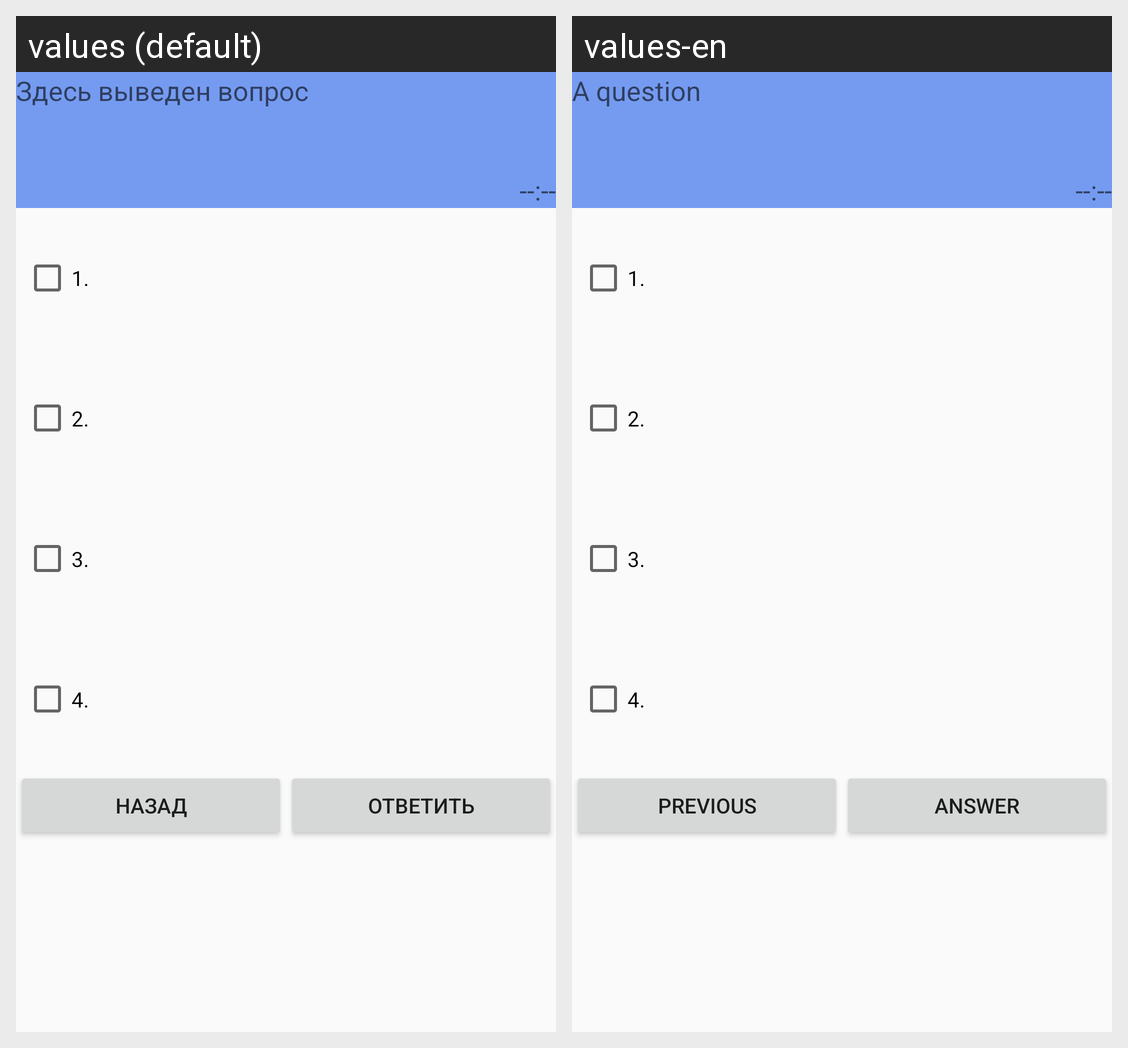

The same Android screen rendered under two of its app's locales, left to right. List the strings drawn on it with the default value and each locale's translation.
Android screen res/layout/test_screen.xml rendered under 2 locales, left to right: values (default), values-en. Device: Nexus 5 (rendered at 1080×1920; each locale shown at half size, 540×960, under a caption strip naming it); theme AppTheme.
Strings drawn on this screen, with the default value and each locale's value (text and hints the layout hard-codes, and strings that could not be matched under every locale, appear in the picture but are not listed):

nameQuestion
  values: Здесь выведен вопрос
  values-en: A question

timer
  values: --:--
  values-en: --:--

checkBox1
  values: 1.
  values-en: 1.

checkBox2
  values: 2.
  values-en: 2.

checkBox3
  values: 3.
  values-en: 3.

checkBox4
  values: 4.
  values-en: 4.

button_previous
  values: Назад
  values-en: Previous

button_answer
  values: Ответить
  values-en: Answer
